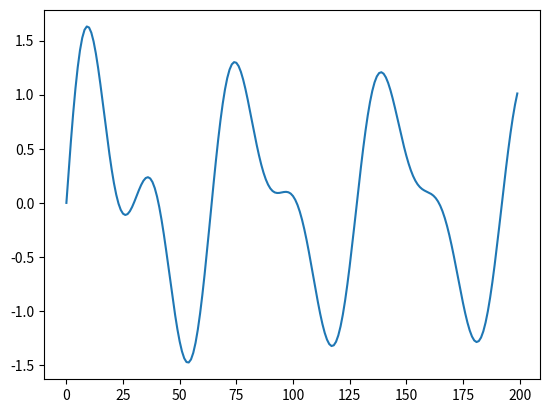

Generate this figure with matplotlib:
import matplotlib.image as mpimg
import matplotlib.pyplot as plt
from matplotlib import patches
from matplotlib.figure import Figure
from matplotlib import rcParams
import numpy as np
from scipy import signal


def zplane(b, a, filename=None):
    """Plot the complex z-plane given a transfer function.
    """

    # get a figure/plot
    ax = plt.subplot(111)

    # create the unit circle
    uc = patches.Circle((0, 0), radius=1, fill=False,
                        color='black', ls='dashed')
    ax.add_patch(uc)

    # The coefficients are less than 1, normalize the coeficients
    if np.max(b) > 1:
        kn = np.max(b)
        b = b / float(kn)
    else:
        kn = 1

    if np.max(a) > 1:
        kd = np.max(a)
        a = a / float(kd)
    else:
        kd = 1

    # Get the poles and zeros
    p = np.roots(a)
    z = np.roots(b)
    k = kn / float(kd)

    # Plot the zeros and set marker properties
    t1 = plt.plot(z.real, z.imag, 'go', ms=10)
    plt.setp(t1, markersize=10.0, markeredgewidth=1.0,
             markeredgecolor='k', markerfacecolor='g')

    # Plot the poles and set marker properties
    t2 = plt.plot(p.real, p.imag, 'rx', ms=10)
    plt.setp(t2, markersize=12.0, markeredgewidth=3.0,
             markeredgecolor='r', markerfacecolor='r')

    ax.spines['left'].set_position('center')
    ax.spines['bottom'].set_position('center')
    ax.spines['right'].set_visible(False)
    ax.spines['top'].set_visible(False)

    # set the ticks
    r = 1.5;
    plt.axis('scaled');
    plt.axis([-r, r, -r, r])
    ticks = [-1, -.5, .5, 1];
    plt.xticks(ticks);
    plt.yticks(ticks)

    if filename is None:
        plt.show()
    else:
        plt.savefig(filename)

    return z, p, k







# -----------------------------------------------------------------------------

num = np.poly([0.8j, -0.8j])
den = np.poly([0.95 * np.exp(1j * np.pi/8),  0.95 * np.exp(-1j * np.pi/8)])

#zp = zplane(num, den)

w, H = signal.freqz(num, den)
angles = np.unwrap(np.angle(H))

#fig, ax1 = plt.subplots()
#ax1.plot(w, 20*np.log10(np.abs(H)))
#ax2 = ax1.twinx()
#ax2.plot(w, angles, "g-")
#plt.show()


N = 200
impulse = [0 if n != 0 else 1 for n in range(-N, N)]
filtre = signal.lfilter(num, den, impulse)
z = signal.lfilter(den, num, filtre)

#plt.plot(filtre)
#plt.show()
#plt.plot(z)
#plt.show()



# -----------------------------------------------------------------------------
z0 = np.exp(1j * np.pi/16)
z1 = z0
p0 = 0.99 * np.exp(1j * np.pi/16)
p1 = p0

num = np.poly([z0, z1])
den = np.poly([p0, p1])
# zp = zplane(num, den)

sin = [np.sin(np.pi * n / 16) + np.sin(np.pi * n / 32) for n in range(N)]
y   = signal.lfilter(num, den, sin)
plt.plot(y)
plt.show()
